Run: headless pygame with SDL's dummy video driver; simulated clock (each Clock.tick advances the game by its frame time, no real sleeping); random seed 0; keys injected as events and as key.get_pressed() state; no mouse input.
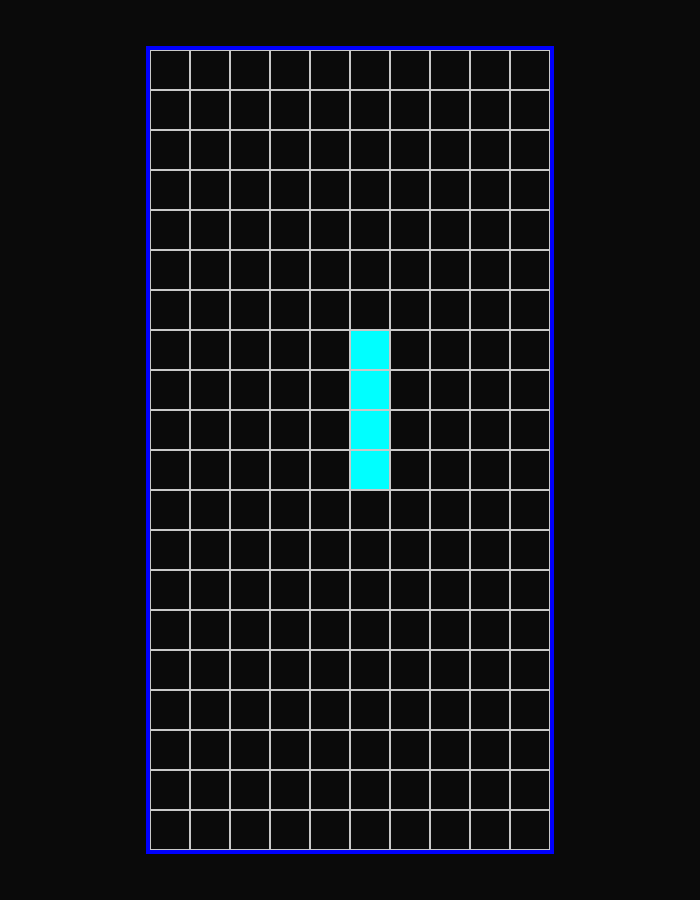
Frame 1 of 4 · flips 1–60 · no input
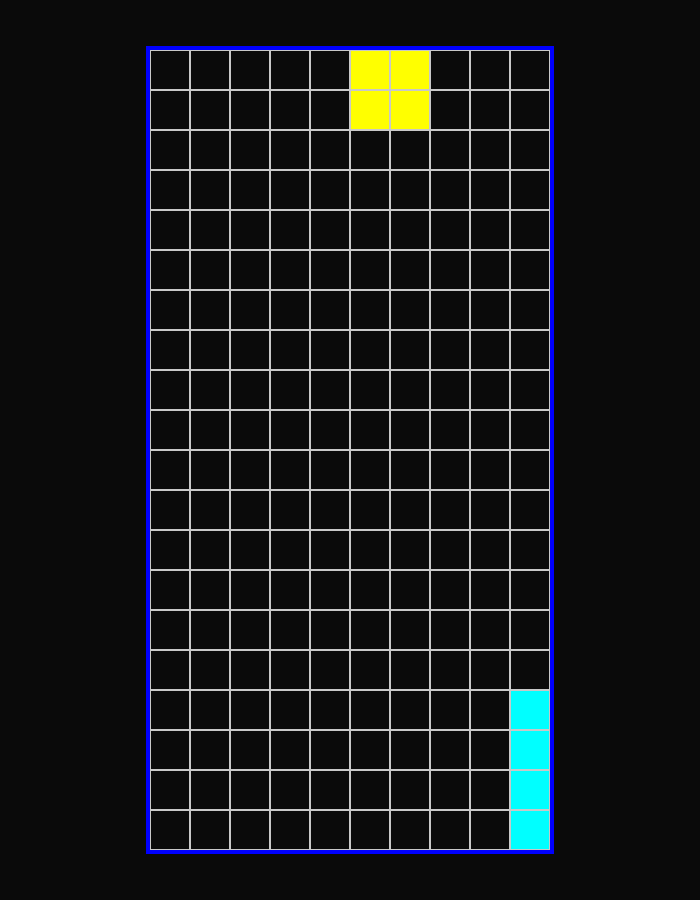
Frame 2 of 4 · flips 61–180 · tapped SPACE, RETURN · held RIGHT (→), D
Frame 3 of 4 · flips 181–300 · held DOWN (↓), S · screen unchanged from frame 2, image omitted
Frame 4 of 4 · flips 301–420 · held LEFT (←), A, UP (↑), W · screen unchanged from frame 3, image omitted

The pygame program that drew these frames:

# Imported libraries
import pygame
import random
# initializing pygames
pygame.init()


DELAY = 62 # Time in milliseconds between frames
WIN_SIZE_W = 700  # Window size (width) in pixels
WIN_SIZE_H = 900  # Window size (height) in pixels
SPAWNX = 350
SPAWNY = 50
SPEED_COUNTER = 0

landed_blocks = []

    
    


window = pygame.display.set_mode((WIN_SIZE_W, WIN_SIZE_H))
pygame.display.set_caption("Pytris")

def block_I():
    
        pygame.draw.rect(window, (0, 255, 255), 
                        [SPAWNX, SPAWNY, 40, 160], 0)

def new_block():
    for blocks in landed_blocks:
        SPAWNX = 350
        SPAWNY = 50
        pygame.draw.rect(window, (0, 255, 255), 
                            [SPAWNX, SPAWNY, 40, 160], 0)
def block_0():

    for blocks in landed_blocks:
            SPAWNX = 350
            SPAWNY = 50   
            pygame.draw.rect(window, (255, 255, 0), 
                            [SPAWNX, SPAWNY, 80, 80], 0)
        
        

def movement(x, y):
    keys = pygame.key.get_pressed()
    if y < 690:
        if keys[pygame.K_d] and x + 40 <= 510:
            x += 40
        elif keys[pygame.K_a] and x - 40 >= 150:
            x -= 40
        elif keys[pygame.K_s]:
            y += 40
    return x, y
def random_block():
    random.randint(block_I(), )
    print



run = True
while run:
    pygame.time.get_ticks()
    pygame.time.delay(DELAY)
    window.fill((10, 10, 10))
    block_locked = False

    
    pygame.draw.rect(window, (0, 0, 255), 
                 [146, 46, 408, 808], 4)
    
    lenght = 150
    counter = 0
    high = 10
    block_I()
    SPAWNX, SPAWNY = movement(SPAWNX, SPAWNY)
    


         
    SPEED_COUNTER += 1

    if SPEED_COUNTER == 8:
            SPAWNY += 40
            SPEED_COUNTER = 0

     




         
         
    
    if SPAWNY >= 690:
        SPAWNY = 690
        landed_blocks.append((SPAWNX, SPAWNY))
        block_0()
        SPAWNX, SPAWNY = movement(SPAWNX, SPAWNY)
    
    
    
    
         

    for i in range(200):
        if counter % 10 == 0 and counter <= 200:
                high += 40
        if counter % 10 == 0 and counter <= 200:
             lenght = 150
  
        for i in range(10):
            pygame.draw.rect(window, (200, 200, 200),
                                [lenght, high, 40, 40], 1)
        counter += 1      
        lenght += 40
    

    

                
    
    pygame.display.update()
    for event in pygame.event.get():
        if event.type == pygame.QUIT:
            run = False
